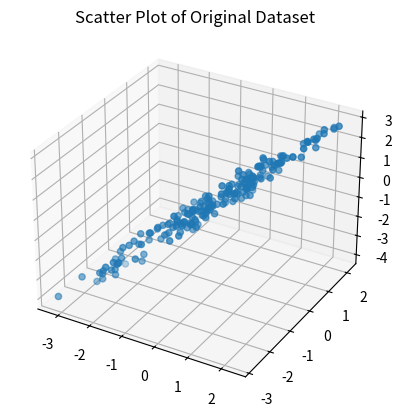
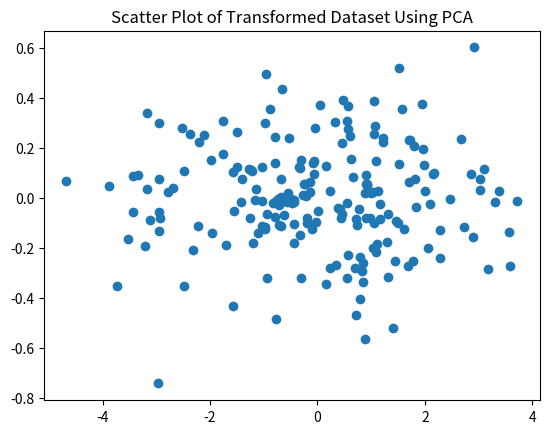

Source code (Python) for these figures, in order:
import numpy as np
import matplotlib.pyplot as plt
from mpl_toolkits.mplot3d import Axes3D

np.random.seed(0)
# Creating 200-point 3D dataset
X = np.dot(np.random.random(size=(3, 3)), np.random.normal(size=(3, 200))).T
# Plotting the dataset
fig = plt.figure()
ax = fig.add_subplot(111, projection='3d')
ax.scatter(X[:,0], X[:,1], X[:,2])
plt.title("Scatter Plot of Original Dataset")
plt.show()

# Calculate the mean and the standard deviation
X_mean = np.mean(X, axis=0)
X_std = np.std(X, axis=0)
# Make the dataset standard
X = (X - X_mean) / X_std

# Calculate Covariance Matrix
cov_matrix = np.cov(X.T)

# Break into eigenvectors and eigenvalues
eigenvalues, eigenvectors = np.linalg.eig(cov_matrix)
# Eigenvalues (which represent data spread) and eigenvectors (which represent the direction of data spread).

# Sort out eigenvalues and corresponding eigenvectors
eigen_pairs = [(np.abs(eigenvalues[i]), eigenvectors[:,i]) for i in range(len(eigenvalues))]
eigen_pairs.sort(reverse=True)

# Make the projection matrix
W = np.hstack((eigen_pairs[0][1].reshape(3,1), eigen_pairs[1][1].reshape(3,1)))
# Change the original dataset
X_pca = X.dot(W)

plt.figure()
plt.scatter(X_pca[:, 0],X_pca[:, 1])
plt.title("Scatter Plot of Transformed Dataset Using PCA")
plt.show()
